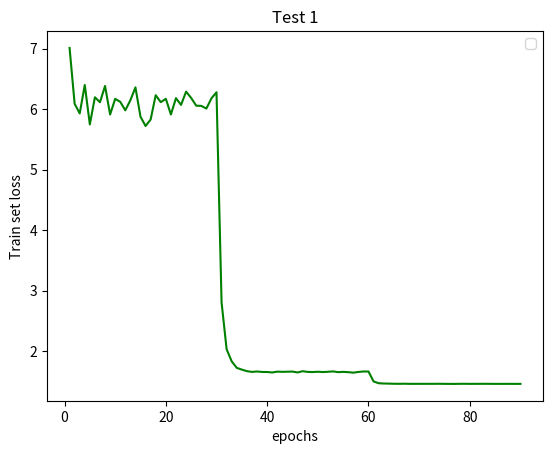
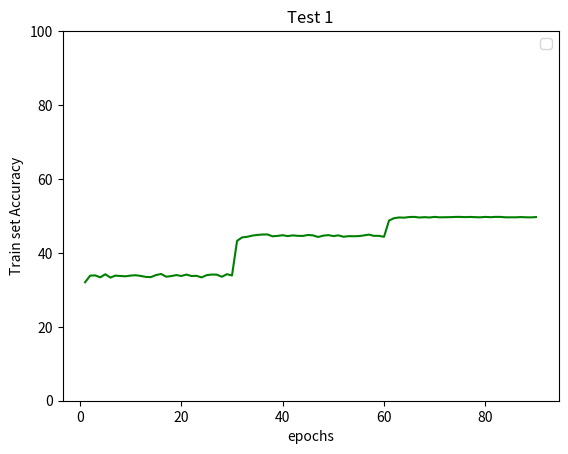
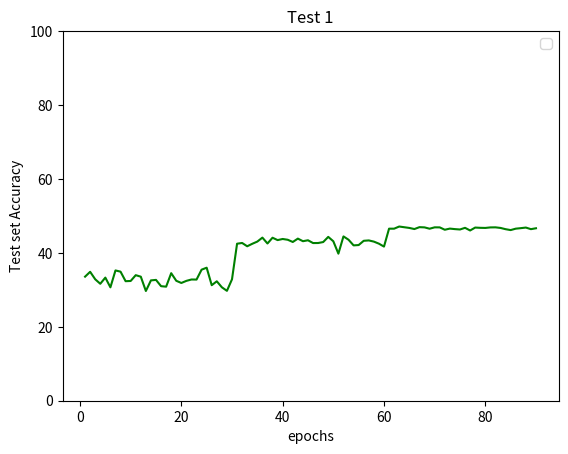
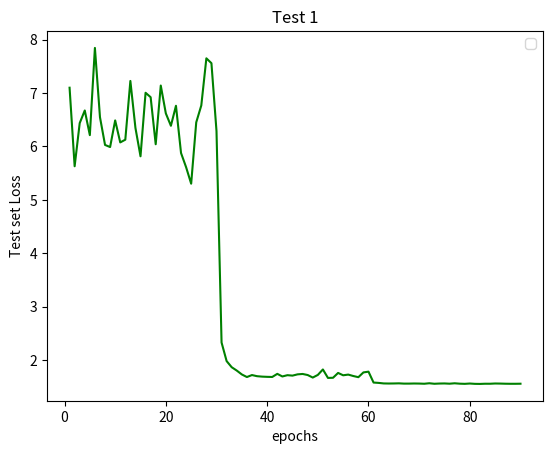

Write Python code to recreate these figures, in order.

import matplotlib.pyplot as plt
list_x=[]
for i in range (90):
  list_x.append(i+1)
  
  
loss_train=[7.011791468886158, 6.0872937419530375, 5.9287518863482855, 6.398459786954134, 5.746684042084247, 6.195538692157287, 6.1135745426577985, 6.382612374737439, 5.910499467874122, 6.168980515521506, 6.120649472526882, 5.979708051437612, 6.1463887014657335, 6.359533228227854, 5.873333876090282, 5.720704753685485, 5.827263959533418, 6.229377327672661, 6.114821671220043, 6.170203413804779, 5.910633063377322, 6.18108877074688, 6.06956627423806, 6.288884823279613, 6.183855706773451, 6.057008734749406, 6.053220070841367, 6.008975186311376, 6.177531463105965, 6.278481521264976, 2.803386669024787, 2.027786918308424, 1.8284006451096986, 1.7199913537715708, 1.6917318114844124, 1.6660373360299698, 1.6537915962126555, 1.6606004713746287, 1.65291906958041, 1.6519823775571936, 1.644545271268586, 1.6582052945480932, 1.654889434804697, 1.6571366369266949, 1.6591514748380618, 1.644946340404813, 1.6653198043403723, 1.6538646958977974, 1.6513688878330124, 1.6561056595019368, 1.6516128528453504, 1.6556355498940742, 1.6619444792837743, 1.6498826293994093, 1.654468206493446, 1.6496262324740514, 1.6415569068830642, 1.6527198117102504, 1.6603922578684813, 1.6600676168261281]
accuracy_train=[32.046, 33.836, 33.914, 33.382, 34.222, 33.318, 33.852, 33.746, 33.664, 33.862, 33.95, 33.756, 33.502, 33.444, 33.998, 34.29, 33.562, 33.72, 33.996, 33.754, 34.13, 33.748, 33.79, 33.366, 33.97, 34.138, 34.112, 33.532, 34.24, 33.884, 43.252, 44.196, 44.354, 44.674, 44.864, 44.966, 44.99, 44.484, 44.596, 44.782, 44.544, 44.736, 44.608, 44.586, 44.858, 44.726, 44.306, 44.658, 44.81, 44.556, 44.734, 44.366, 44.524, 44.508, 44.534, 44.718, 44.95, 44.606, 44.612, 44.342]
accuracy_test=[33.57, 34.88, 32.86, 31.64, 33.31, 30.68, 35.25, 34.92, 32.34, 32.4, 33.97, 33.56, 29.69, 32.56, 32.69, 30.99, 30.86, 34.51, 32.45, 31.86, 32.43, 32.8, 32.78, 35.46, 35.99, 31.26, 32.31, 30.69, 29.73, 32.85, 42.48, 42.68, 41.79, 42.46, 43.06, 44.13, 42.54, 44.1, 43.46, 43.76, 43.55, 42.95, 43.86, 43.16, 43.41, 42.66, 42.67, 42.93, 44.33, 43.14, 39.79, 44.46, 43.56, 42.03, 42.12, 43.27, 43.37, 43.05, 42.49, 41.7]
loss_test=[7.099485130310058, 5.628449530601501, 6.43655599117279, 6.67317991733551, 6.2114070749282835, 7.8445034599304195, 6.547454566955566, 6.0279730749130245, 5.988296146392822, 6.487298855781555, 6.075066537857055, 6.126173810958862, 7.226069669723511, 6.346400957107544, 5.8152416849136355, 7.004642038345337, 6.9219964456558225, 6.0406836318969725, 7.139968090057373, 6.618490591049194, 6.386580457687378, 6.761363158226013, 5.876645274162293, 5.610819549560547, 5.302061719894409, 6.450514636039734, 6.767355880737305, 7.649774074554443, 7.558789930343628, 6.287306823730469, 2.3279005908966064, 1.9799817705154419, 1.8656383538246155, 1.8027275025844574, 1.7301000297069549, 1.681739741563797, 1.7189399600028992, 1.6975924348831177, 1.6894110596179963, 1.6853671205043792, 1.6829921674728394, 1.7412980794906616, 1.6924275398254394, 1.716379166841507, 1.7082803547382355, 1.7319376540184022, 1.7392021894454956, 1.7193155932426452, 1.671981475353241, 1.721218786239624, 1.823811057806015, 1.6651534974575042, 1.6679883813858032, 1.7586032676696777, 1.714518278837204, 1.7275404381752013, 1.7008287000656128, 1.6789879930019378, 1.7684259390830994, 1.7823975825309752]


loss_train=loss_train+[1.4965438025686748, 1.4662693763328025, 1.4619478962915329, 1.4600807407018168, 1.457653630115187, 1.456841047157717, 1.4582738915977576, 1.456286903842331, 1.4563446706518188, 1.4563751315216884, 1.4566719721040458, 1.4565122886691861, 1.4567890118455034, 1.4574373875127729, 1.4560373015415944, 1.4555840522736845, 1.4549893177378819, 1.456840114520334, 1.4572046446373395, 1.4559400252369055, 1.4563996014387712, 1.4565926717065485, 1.4567627080566132, 1.4564456079926942, 1.4557898770207944, 1.4558877252861666, 1.4561849911804394, 1.4560500227886697, 1.4554649362783603, 1.456052756370486]
accuracy_train=accuracy_train+[48.754, 49.398, 49.58, 49.53, 49.698, 49.74, 49.57, 49.662, 49.58, 49.734, 49.618, 49.646, 49.66, 49.724, 49.736, 49.674, 49.726, 49.662, 49.624, 49.734, 49.654, 49.74, 49.73, 49.622, 49.626, 49.624, 49.69, 49.632, 49.606, 49.688]
accuracy_test=accuracy_test+[46.55, 46.55, 47.13, 46.94, 46.75, 46.45, 46.96, 46.9, 46.54, 46.91, 46.9, 46.26, 46.57, 46.43, 46.33, 46.78, 46.06, 46.85, 46.78, 46.75, 46.89, 46.91, 46.75, 46.41, 46.17, 46.55, 46.69, 46.85, 46.42, 46.66]
loss_test=loss_test+[1.578548104763031, 1.571926966905594, 1.561918261051178, 1.5603084194660186, 1.5613840067386626, 1.5636560881137849, 1.558588353395462, 1.5587475049495696, 1.5607672226428986, 1.5594867157936096, 1.5560881650447846, 1.5652550554275513, 1.5556936657428742, 1.5600204861164093, 1.5616307997703551, 1.5570446133613587, 1.564684317111969, 1.5573553621768952, 1.5543155014514922, 1.5602844369411468, 1.5541653990745545, 1.5528114593029023, 1.5563659358024597, 1.5561083447933197, 1.5607488393783568, 1.5592074728012084, 1.5565634310245513, 1.55528648853302, 1.5553760409355164, 1.5566393232345581]





plt.figure(1)
plt.plot(list_x,loss_train,'-g')
plt.title('Test 1')
plt.xlabel('epochs')
plt.ylabel('Train set loss')
plt.legend(loc='best')
plt.savefig('test_1_train_loss')

plt.figure(2)
plt.ylim(0,100)
plt.plot(list_x,accuracy_train,'-g')
plt.title('Test 1')
plt.xlabel('epochs')
plt.ylabel('Train set Accuracy')
plt.legend(loc='best')
plt.savefig('test_1_train_accuracy')


plt.figure(3)
plt.ylim(0,100)
plt.plot(list_x,accuracy_test,'-g')
plt.title('Test 1')
plt.xlabel('epochs')
plt.ylabel('Test set Accuracy')
plt.legend(loc='best')
plt.savefig('test_1_test_accuracy')




plt.figure(4)
plt.plot(list_x,loss_test,'-g')
plt.title('Test 1')
plt.xlabel('epochs')
plt.ylabel('Test set Loss')
plt.legend(loc='best')
plt.savefig('test_1_test_loss')